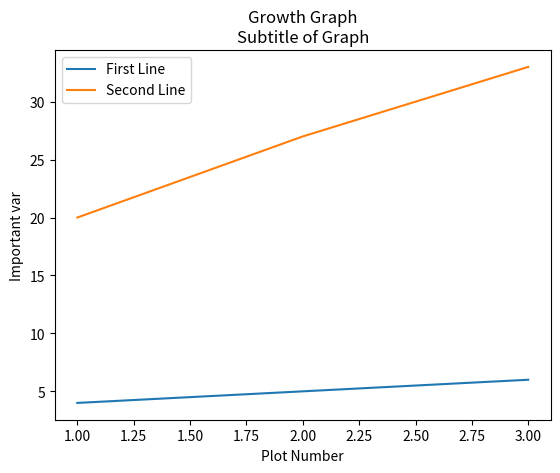

This figure's Python source:
#Written by Allif Izzuddin bin Abdullah
# [redacted]
#matplotlib ex1

import matplotlib.pyplot as plt

#Basic of plotting, label, legend and title
x1 = [1,2,3]
y1 = [20,27,33]

plt.plot([1,2,3],[4,5,6], label='First Line')
plt.plot(x1,y1, label='Second Line')

plt.xlabel('Plot Number')
plt.ylabel('Important var')
plt.title('Growth Graph\nSubtitle of Graph')
plt.legend()
plt.show()
